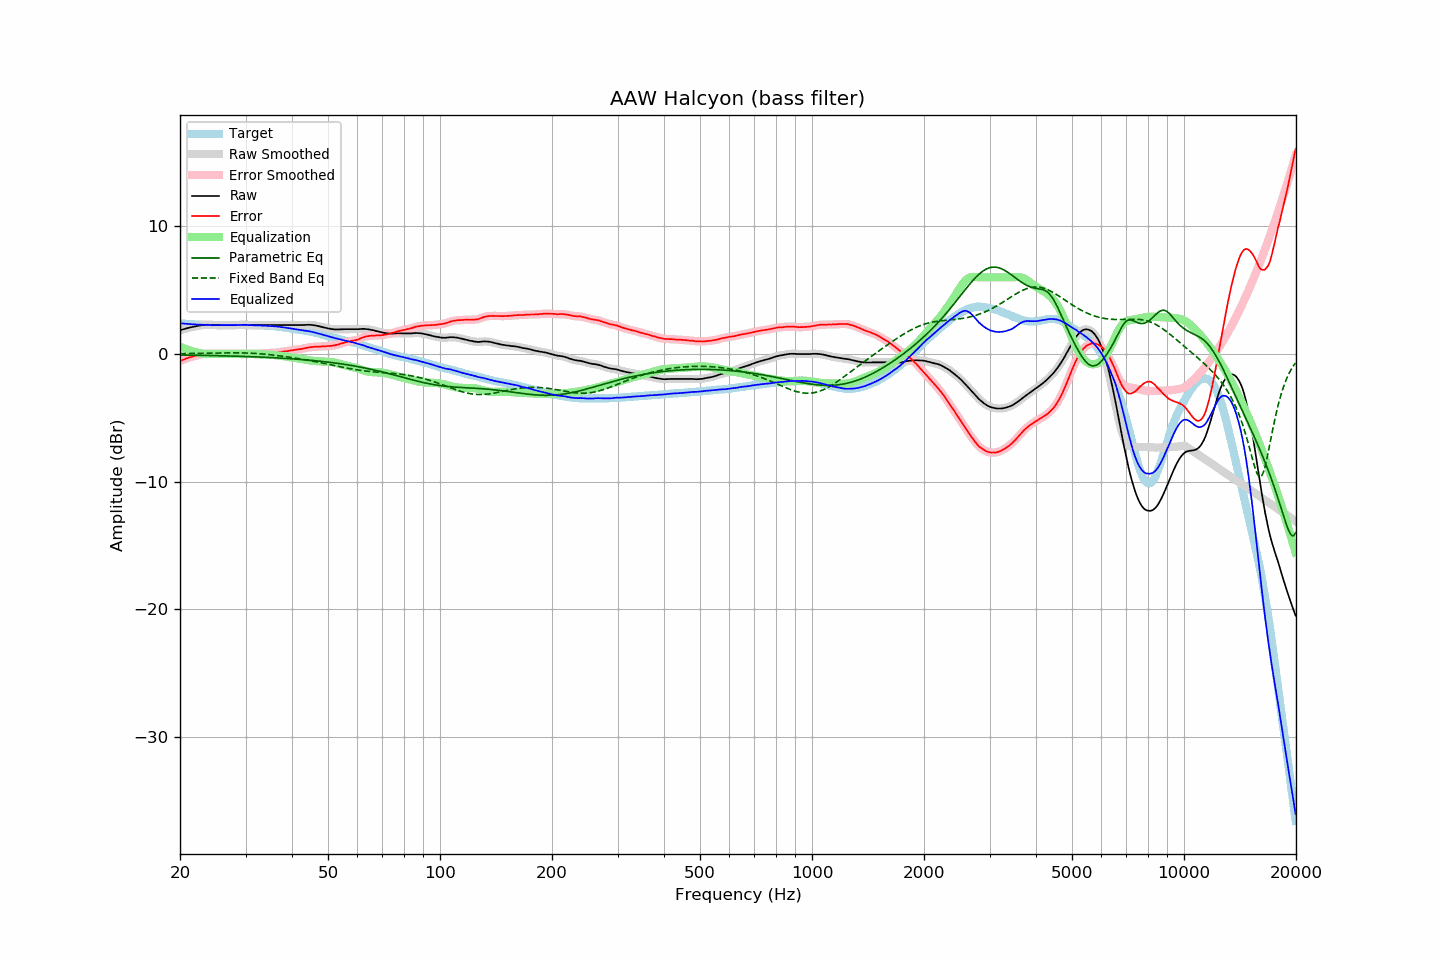

The table this chart was drawn from, first rows:
frequency, raw, error, smoothed, error_smoothed, equalization, parametric_eq, fixed_band_eq, equalized_raw, equalized_smoothed, target
20.00, 1.84, -0.56, 1.84, -0.56, 0.56, -0.08, 0.02, 2.40, 2.40, 2.40
20.20, 1.89, -0.50, 1.88, -0.51, 0.51, -0.09, 0.02, 2.39, 2.39, 2.39
20.40, 1.93, -0.45, 1.92, -0.46, 0.46, -0.09, 0.02, 2.38, 2.38, 2.38
20.61, 1.96, -0.41, 1.96, -0.41, 0.41, -0.09, 0.02, 2.37, 2.37, 2.37
20.81, 2.00, -0.35, 2.00, -0.36, 0.36, -0.09, 0.03, 2.36, 2.36, 2.35
21.02, 2.03, -0.31, 2.03, -0.31, 0.32, -0.09, 0.03, 2.35, 2.35, 2.34
21.23, 2.07, -0.26, 2.06, -0.27, 0.28, -0.10, 0.03, 2.34, 2.34, 2.33
21.44, 2.09, -0.25, 2.09, -0.24, 0.24, -0.10, 0.03, 2.33, 2.33, 2.34
21.66, 2.12, -0.20, 2.12, -0.20, 0.20, -0.10, 0.03, 2.32, 2.32, 2.32
21.87, 2.15, -0.17, 2.14, -0.17, 0.17, -0.10, 0.03, 2.31, 2.31, 2.32
22.09, 2.17, -0.13, 2.17, -0.13, 0.13, -0.10, 0.04, 2.30, 2.30, 2.30
22.31, 2.19, -0.11, 2.19, -0.10, 0.10, -0.11, 0.04, 2.29, 2.29, 2.30
22.54, 2.22, -0.07, 2.22, -0.07, 0.07, -0.11, 0.04, 2.29, 2.29, 2.29
22.76, 2.24, -0.05, 2.24, -0.04, 0.05, -0.11, 0.04, 2.28, 2.28, 2.29
22.99, 2.26, -0.02, 2.26, -0.02, 0.02, -0.11, 0.05, 2.28, 2.28, 2.28
23.22, 2.27, 0.00, 2.27, -0.00, 0.01, -0.12, 0.05, 2.28, 2.28, 2.27
23.45, 2.28, 0.00, 2.28, 0.01, -0.00, -0.12, 0.05, 2.28, 2.28, 2.28
23.69, 2.28, 0.01, 2.28, 0.02, -0.01, -0.12, 0.05, 2.27, 2.27, 2.27
23.92, 2.28, 0.02, 2.28, 0.01, -0.01, -0.12, 0.06, 2.27, 2.27, 2.25
24.16, 2.27, 0.00, 2.27, 0.01, -0.01, -0.13, 0.06, 2.26, 2.26, 2.26
24.40, 2.26, -0.00, 2.26, -0.00, -0.01, -0.13, 0.06, 2.25, 2.25, 2.26
24.65, 2.26, -0.00, 2.26, -0.00, -0.01, -0.13, 0.06, 2.25, 2.25, 2.26
24.89, 2.26, -0.00, 2.26, -0.00, -0.01, -0.14, 0.07, 2.25, 2.25, 2.26
25.14, 2.26, 0.01, 2.26, 0.00, -0.00, -0.14, 0.07, 2.26, 2.26, 2.25
25.39, 2.26, 0.01, 2.26, 0.01, -0.00, -0.14, 0.07, 2.26, 2.26, 2.25
25.65, 2.26, 0.01, 2.26, 0.01, -0.00, -0.14, 0.07, 2.25, 2.25, 2.25
25.91, 2.26, 0.01, 2.26, 0.01, -0.00, -0.15, 0.07, 2.25, 2.25, 2.25
26.16, 2.26, 0.00, 2.26, 0.00, -0.01, -0.15, 0.08, 2.25, 2.25, 2.26
26.43, 2.26, 0.00, 2.26, 0.00, -0.01, -0.15, 0.08, 2.25, 2.25, 2.26
26.69, 2.26, 0.00, 2.26, 0.00, -0.01, -0.16, 0.08, 2.25, 2.25, 2.26
26.96, 2.26, 0.00, 2.26, 0.00, -0.00, -0.16, 0.08, 2.25, 2.25, 2.25
27.23, 2.26, 0.00, 2.26, 0.00, -0.00, -0.16, 0.08, 2.26, 2.26, 2.25
27.50, 2.26, 0.01, 2.26, 0.00, -0.00, -0.17, 0.08, 2.26, 2.26, 2.25
27.77, 2.26, -0.00, 2.26, 0.00, 0.00, -0.17, 0.08, 2.26, 2.26, 2.26
28.05, 2.26, -0.00, 2.26, -0.00, 0.01, -0.18, 0.08, 2.26, 2.26, 2.26
28.33, 2.26, -0.01, 2.26, -0.01, 0.01, -0.18, 0.08, 2.27, 2.27, 2.27
28.62, 2.26, -0.01, 2.26, -0.01, 0.01, -0.18, 0.08, 2.27, 2.27, 2.27
28.90, 2.26, -0.02, 2.26, -0.02, 0.01, -0.19, 0.08, 2.27, 2.27, 2.28
29.19, 2.26, -0.02, 2.26, -0.02, 0.01, -0.19, 0.08, 2.27, 2.27, 2.27
29.48, 2.26, -0.01, 2.26, -0.02, 0.01, -0.20, 0.08, 2.27, 2.27, 2.27
29.78, 2.26, -0.01, 2.26, -0.01, 0.01, -0.20, 0.07, 2.27, 2.27, 2.27
30.08, 2.26, -0.01, 2.26, -0.01, 0.01, -0.20, 0.07, 2.27, 2.27, 2.27
30.38, 2.26, -0.00, 2.26, -0.00, 0.01, -0.21, 0.07, 2.26, 2.26, 2.26
30.68, 2.26, 0.00, 2.26, 0.00, 0.00, -0.21, 0.06, 2.26, 2.26, 2.26
30.99, 2.26, 0.00, 2.26, 0.00, -0.00, -0.22, 0.05, 2.25, 2.25, 2.25
31.30, 2.26, 0.01, 2.26, 0.01, -0.01, -0.22, 0.05, 2.25, 2.25, 2.25
31.61, 2.26, 0.01, 2.26, 0.01, -0.01, -0.23, 0.04, 2.24, 2.24, 2.25
31.93, 2.26, 0.03, 2.26, 0.02, -0.02, -0.23, 0.03, 2.24, 2.24, 2.23
32.24, 2.26, 0.02, 2.26, 0.03, -0.02, -0.24, 0.03, 2.23, 2.23, 2.24
32.57, 2.26, 0.03, 2.26, 0.03, -0.03, -0.24, 0.02, 2.23, 2.23, 2.22
32.89, 2.26, 0.04, 2.26, 0.03, -0.04, -0.25, 0.01, 2.22, 2.22, 2.22
33.22, 2.26, 0.04, 2.26, 0.04, -0.04, -0.25, -0.00, 2.22, 2.22, 2.22
33.55, 2.26, 0.04, 2.26, 0.04, -0.05, -0.26, -0.01, 2.21, 2.21, 2.22
33.89, 2.26, 0.05, 2.26, 0.05, -0.05, -0.27, -0.03, 2.21, 2.21, 2.20
34.23, 2.26, 0.07, 2.26, 0.06, -0.06, -0.27, -0.04, 2.20, 2.20, 2.19
34.57, 2.26, 0.07, 2.26, 0.07, -0.06, -0.28, -0.05, 2.19, 2.19, 2.19
34.92, 2.26, 0.08, 2.26, 0.07, -0.07, -0.28, -0.06, 2.19, 2.19, 2.18
35.27, 2.26, 0.07, 2.26, 0.08, -0.08, -0.29, -0.08, 2.18, 2.18, 2.19
35.62, 2.26, 0.09, 2.26, 0.08, -0.09, -0.30, -0.09, 2.17, 2.17, 2.17
35.97, 2.26, 0.09, 2.26, 0.09, -0.10, -0.30, -0.11, 2.16, 2.16, 2.17
... 635 more rows
